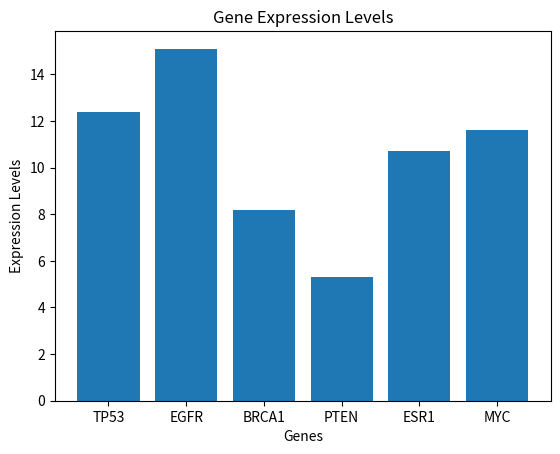

Generate this figure with matplotlib:
dictionary = {"TP53":12.4, "EGFR":15.1, "BRCA1":8.2, "PTEN":5.3, "ESR1":10.7}
for gene, expression in dictionary.items():
    print(f"{gene}: {expression}")  
dictionary["MYC"] = 11.6
import numpy as np
import matplotlib.pyplot as plt
N=6
x = np.arange(N)
y = list(dictionary.values()) 
plt.bar(x, y)
plt.xticks(x, list(dictionary.keys()))    
plt.xlabel('Genes')
plt.ylabel('Expression Levels')     
plt.title('Gene Expression Levels')
plt.show()      

# --------------------------
# ↓↓↓ Target gene (modify as needed) ↓↓↓
gene_of_interest = "BRCA1"  # Update this to the gene you want to query
# ↑↑↑ Target gene (modify as needed) ↑↑↑
# --------------------------
if gene_of_interest in dictionary:
    print(f"The expression level of {gene_of_interest} is: {dictionary[gene_of_interest]}")
else:    print(f"{gene_of_interest} is not found in the dictionary.")   

avg_expression = sum(dictionary.values()) / len(dictionary)
print(f"The average expression level across all genes is: {avg_expression:.2f}")
